Labelled photos from "split", an image-classification folder in AntoineMLD/engravedetect-final. The possible labels are: arc, balance, carré, cercle, cintre, coupe, coureur, csl, double triangle, e with double accent, e coeur, e courbe, e courbebasse, e oeil, e soleil, eas, epsilon e, figma, fleche, hexagon, isi, losange, diamond triangle square circle, lune, m symbol, washing machine, manette, n encoche, neo, neutron, music note, o courbebasse, oeil a, oeilprofil, omega, ordi, pont, road, s carre, s cercle, s losange, sigma, soleil, tortue, triangle, triangle square, triangle square circle, vcercle, wifi, wifi rectangle, étoile.

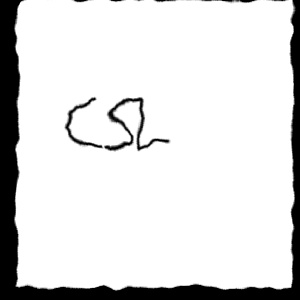
Label: csl

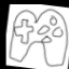
Label: manette

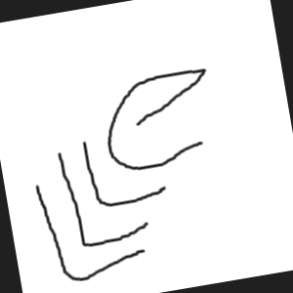
Label: e courbe

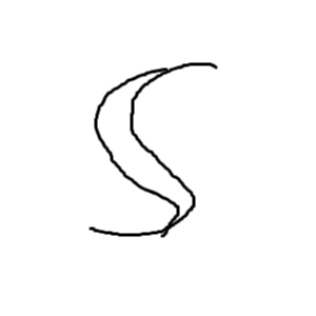
Label: figma

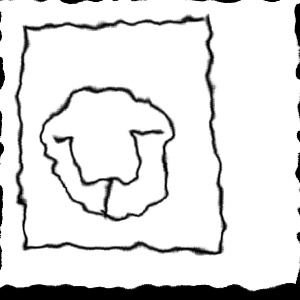
Label: washing machine

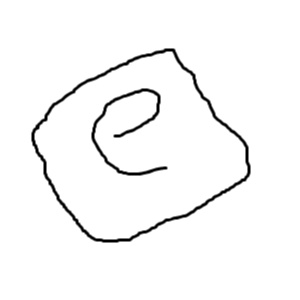
Label: e oeil
